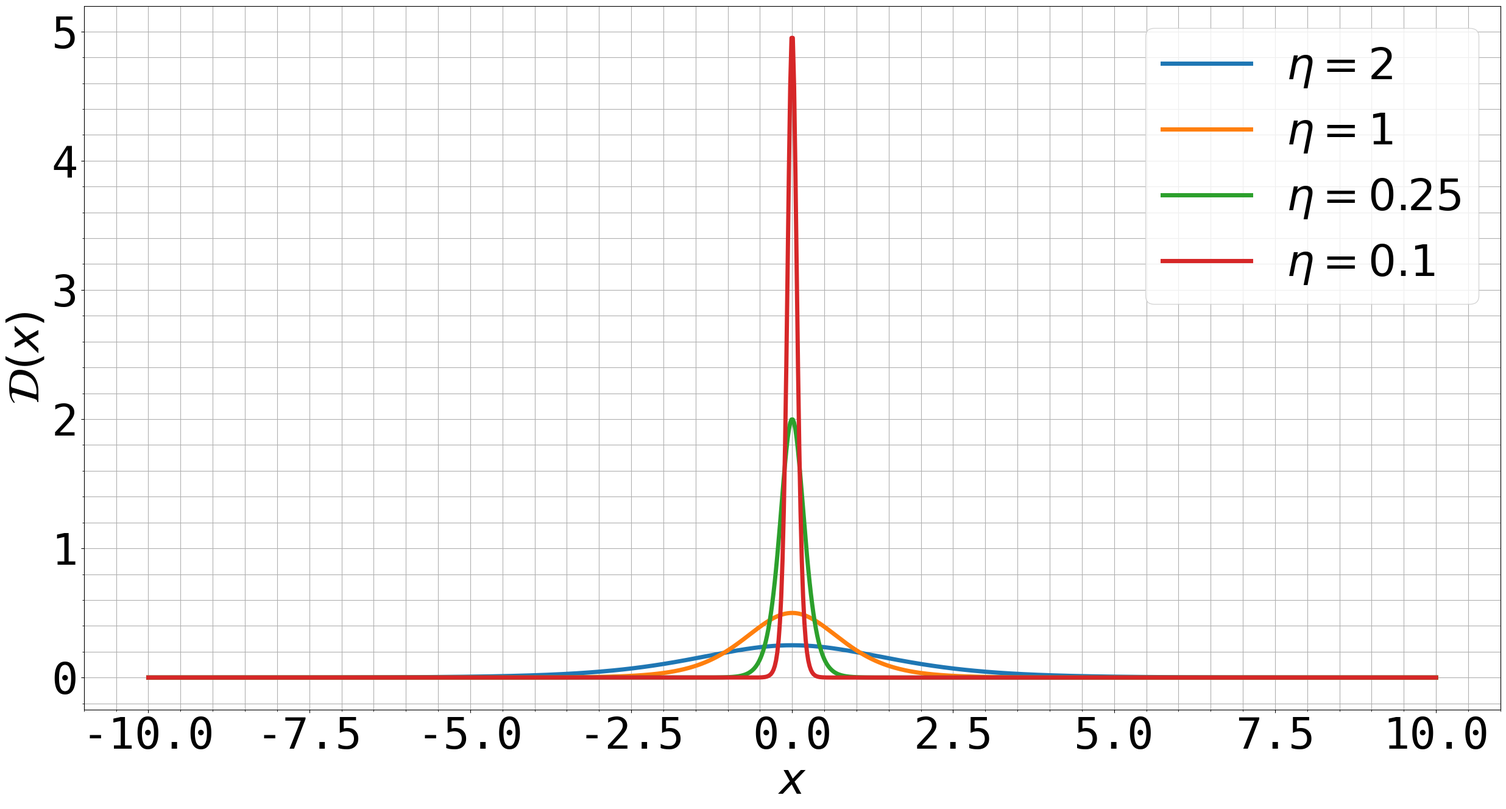

This figure's Python source:
__author__ = 'koorosh'
import numpy as np
import matplotlib.pyplot as plt
import sympy as sym
# -----------------------------
font = {'family' : 'monospace',
        'weight' : 'normal',
        'size'   : 52}
plt.rc('font', **font)
linewidth = 5.0
markersize = 15
# -----------------------------
x, t = sym.symbols('x t', real=True)

H1 = 0.5 + 1 / sym.pi * sym.atan(x / t)
H2 = 1 / (1 + sym.exp(-x / t))
H3 = sym.exp(-sym.exp(-x / t))
H4 = 0.5 * (1 + sym.tanh(x / t))

D1 = sym.diff(H1, x)
D2 = sym.diff(H2, x)
D3 = sym.diff(H3, x)
D4 = sym.diff(H4, x)

# print(sym.latex(D1.subs({t:1})))
# print(sym.latex(D2.subs({t:1})))
# print(sym.latex(D3.subs({t:1})))
# print(sym.latex(D4.subs({t:1})))

D1 = sym.lambdify([x, t], D1, "numpy")
D2 = sym.lambdify([x, t], D2, "numpy")
D3 = sym.lambdify([x, t], D3, "numpy")
D4 = sym.lambdify([x, t], D4, "numpy")

t1 = 1
t2 = 1
t3 = 1
t4 = 1
x = np.linspace(-10, 10, 1000)
xInt = np.linspace(-100, 100, 1000000)
# print(np.trapz(D1(xInt, t1), xInt))
# print(np.trapz(D2(xInt, t2), xInt))
# print(np.trapz(D3(xInt, t3), xInt))
# print(np.trapz(D4(xInt, t4), xInt))

# fileName = 'delta_function_example.eps'
# plt.figure(figsize=(30, 15))
# plt.plot(x, D1(x, t1),
#          x, D2(x, t2),
#          x, D3(x, t3),
#          x, D4(x, t4),
#          lw=linewidth)
# plt.legend([r'$\mathcal{D}_1$', r'$\mathcal{D}_2$', r'$\mathcal{D}_3$', r'$\mathcal{D}_4$'])
# plt.xlabel(r'$x$')
# plt.ylabel(r'$\mathcal{D}(x)$')
# plt.grid('on')
# plt.minorticks_on()
# plt.grid(which='minor')
# plt.savefig(fileName, format='eps', dpi=1000, bbox_inches='tight')
# plt.show()

fileName = 'delta_function_with_control.eps'
plt.figure(figsize=(30, 15))
plt.plot(x, D4(x, 2),
         x, D4(x, 1),
         x, D4(x, 0.25),
         x, D4(x, 0.1),
         lw=linewidth)
plt.legend([r'$\eta = 2$', r'$\eta = 1$', r'$\eta = 0.25$', r'$\eta = 0.1$'])
plt.xlabel(r'$x$')
plt.ylabel(r'$\mathcal{D}(x)$')
plt.grid('on')
plt.minorticks_on()
plt.grid(which='minor')
plt.savefig(fileName, format='eps', dpi=1000, bbox_inches='tight')
plt.show()
